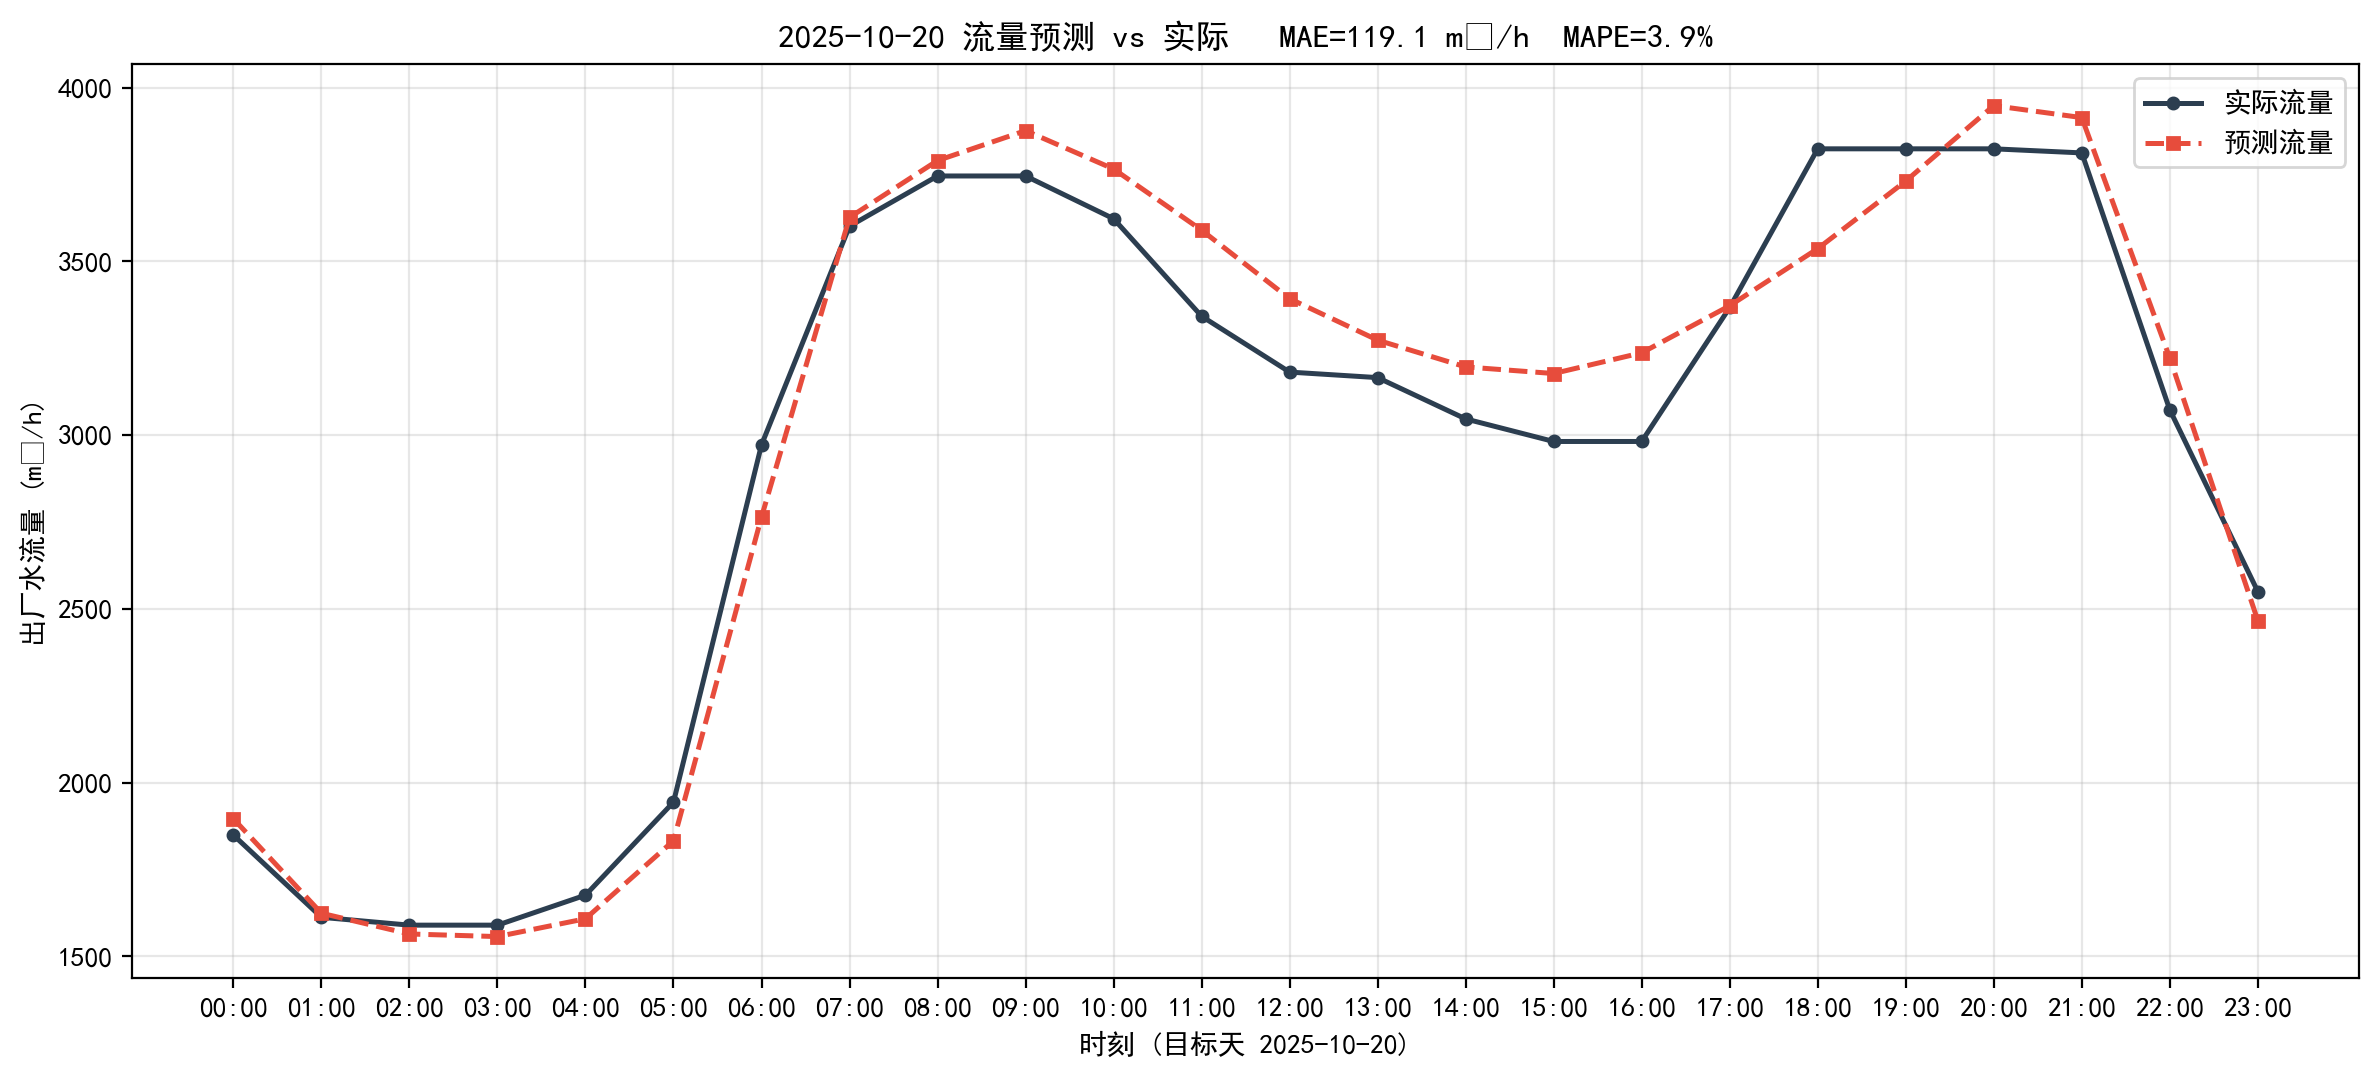

Data behind this chart, as committed beside it:
timestamp, actual, predict, abs_err
2025-10-20 00:00:00, 1849, 1896, 47.06
2025-10-20 01:00:00, 1613, 1624, 11.71
2025-10-20 02:00:00, 1590, 1565, 25.39
2025-10-20 03:00:00, 1590, 1557, 32.89
2025-10-20 04:00:00, 1676, 1608, 67.85
2025-10-20 05:00:00, 1944, 1833, 111.1
2025-10-20 06:00:00, 2972, 2764, 207.6
2025-10-20 07:00:00, 3601, 3626, 25.32
2025-10-20 08:00:00, 3745, 3790, 44.32
2025-10-20 09:00:00, 3745, 3876, 130.4
2025-10-20 10:00:00, 3622, 3766, 143.1
2025-10-20 11:00:00, 3342, 3590, 247.6
2025-10-20 12:00:00, 3181, 3392, 211.3
2025-10-20 13:00:00, 3165, 3273, 107.8
2025-10-20 14:00:00, 3047, 3196, 149.6
2025-10-20 15:00:00, 2982, 3177, 195.5
2025-10-20 16:00:00, 2982, 3237, 255.1
2025-10-20 17:00:00, 3367, 3372, 5.05
2025-10-20 18:00:00, 3824, 3536, 287.2
2025-10-20 19:00:00, 3824, 3731, 92.7
2025-10-20 20:00:00, 3824, 3948, 124.3
2025-10-20 21:00:00, 3812, 3913, 101.5
2025-10-20 22:00:00, 3073, 3222, 149.2
2025-10-20 23:00:00, 2550, 2466, 83.61
